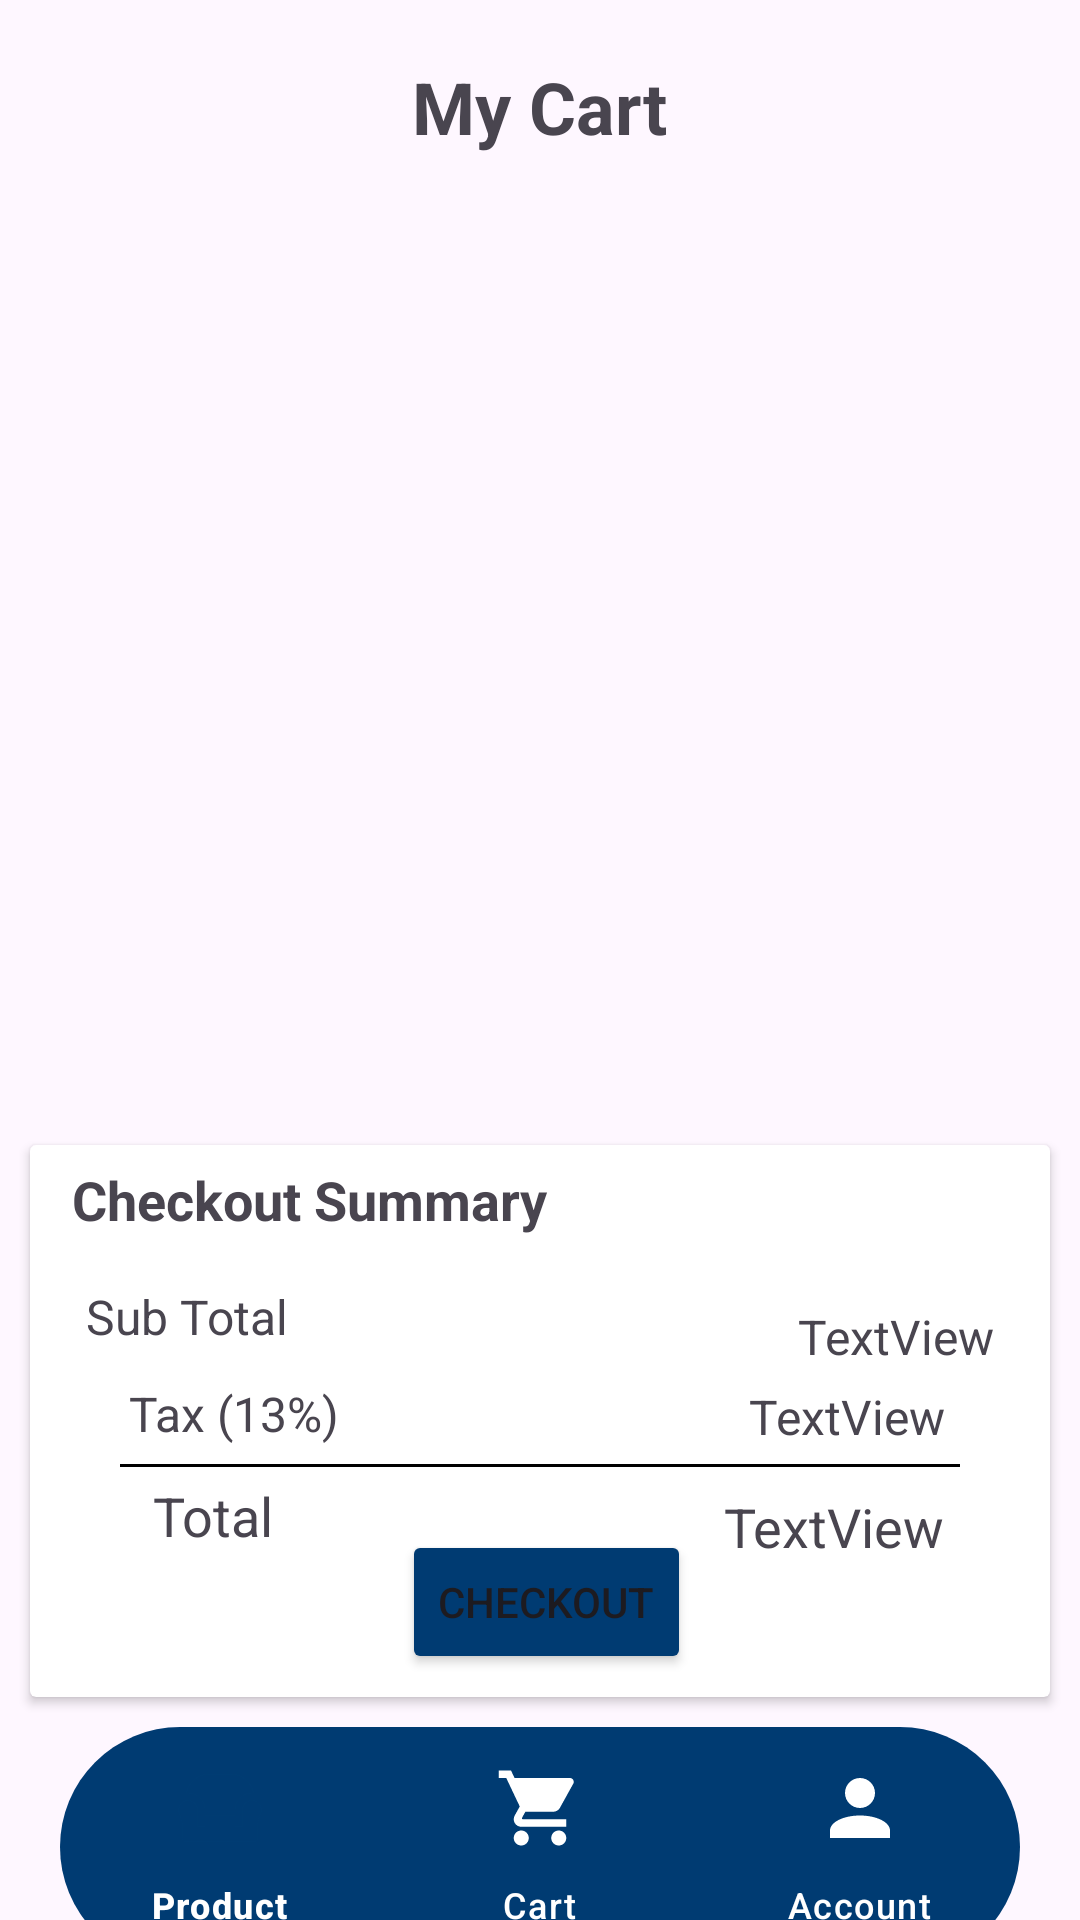

Android layout source for this screen:
<!-- AndroidManifest.xml: application theme Theme.Joemol_Joy_Project2 -->
<!-- res/layout/activity_cart.xml -->
<?xml version="1.0" encoding="utf-8"?>
<androidx.constraintlayout.widget.ConstraintLayout xmlns:android="http://schemas.android.com/apk/res/android"
    xmlns:app="http://schemas.android.com/apk/res-auto"
    xmlns:tools="http://schemas.android.com/tools"
    android:layout_width="match_parent"
    android:layout_height="match_parent"
    tools:context=".CartActivity">

    <com.google.android.material.bottomnavigation.BottomNavigationView
        android:id="@+id/bottomNavigationView"
        android:layout_width="match_parent"
        android:layout_height="wrap_content"
        android:layout_marginStart="20dp"
        android:layout_marginEnd="20dp"
        android:layout_marginBottom="15dp"
        android:background="@drawable/bottom_background"
        android:elevation="10dp"
        app:backgroundTint="@color/blue"
        app:itemIconSize="30dp"
        app:itemIconTint="@drawable/item_selector"
        app:itemRippleColor="@android:color/transparent"
        app:itemTextColor="@color/white"
        app:layout_constraintBottom_toBottomOf="parent"
        app:layout_constraintEnd_toEndOf="parent"
        app:layout_constraintStart_toStartOf="parent"
        app:layout_constraintTop_toBottomOf="@+id/cardView4"
        app:menu="@menu/bottom_nav_menu" />

    <ImageView
        android:id="@+id/imageView10"
        android:layout_width="130dp"
        android:layout_height="30dp"
        android:layout_marginStart="131dp"
        android:layout_marginTop="15dp"
        android:layout_marginEnd="131dp"
        android:layout_marginBottom="5dp"
        app:layout_constraintBottom_toTopOf="@+id/textView5"
        app:layout_constraintEnd_toEndOf="parent"
        app:layout_constraintStart_toStartOf="parent"
        app:layout_constraintTop_toTopOf="parent"
        app:srcCompat="@drawable/grotto_logo"
        android:contentDescription="@string/logo" />

    <TextView
        android:id="@+id/textView5"
        android:layout_width="wrap_content"
        android:layout_height="wrap_content"
        android:layout_marginStart="148dp"
        android:layout_marginEnd="148dp"
        android:layout_marginBottom="5dp"
        android:text="@string/my_cart"
        android:textSize="24sp"
        android:textStyle="bold"
        app:layout_constraintBottom_toTopOf="@+id/rView"
        app:layout_constraintEnd_toEndOf="parent"
        app:layout_constraintHorizontal_bias="0.515"
        app:layout_constraintStart_toStartOf="parent"
        app:layout_constraintTop_toBottomOf="@+id/imageView10" />

    <androidx.recyclerview.widget.RecyclerView
        android:id="@+id/rView"
        android:layout_width="match_parent"
        android:layout_height="320dp"
        app:layout_constraintBottom_toTopOf="@+id/cardView4"
        app:layout_constraintEnd_toEndOf="parent"
        app:layout_constraintStart_toStartOf="parent"
        app:layout_constraintTop_toBottomOf="@+id/textView5" />

    <androidx.cardview.widget.CardView
        android:id="@+id/cardView4"
        android:layout_width="match_parent"
        android:layout_height="wrap_content"
        android:layout_marginStart="10dp"
        android:layout_marginTop="5dp"
        android:layout_marginEnd="10dp"
        android:layout_marginBottom="10dp"
        app:layout_constraintBottom_toTopOf="@+id/bottomNavigationView"
        app:layout_constraintEnd_toEndOf="parent"
        app:layout_constraintStart_toStartOf="parent"
        app:layout_constraintTop_toBottomOf="@+id/rView">

        <androidx.constraintlayout.widget.ConstraintLayout
            android:layout_width="match_parent"
            android:layout_height="184dp">

            <TextView
                android:id="@+id/textView7"
                android:layout_width="wrap_content"
                android:layout_height="wrap_content"
                android:layout_marginStart="14dp"
                android:layout_marginEnd="272dp"
                android:text="@string/checkout_summary"
                android:textSize="18sp"
                android:textStyle="bold"
                app:layout_constraintBottom_toTopOf="@+id/textView8"
                app:layout_constraintEnd_toEndOf="parent"
                app:layout_constraintHorizontal_bias="0.0"
                app:layout_constraintStart_toStartOf="parent"
                app:layout_constraintTop_toTopOf="parent" />

            <TextView
                android:id="@+id/textView8"
                android:layout_width="wrap_content"
                android:layout_height="wrap_content"
                android:layout_marginStart="20dp"
                android:layout_marginTop="10dp"
                android:layout_marginEnd="130dp"
                android:layout_marginBottom="5dp"
                android:text="@string/sub_total"
                android:textSize="16sp"
                app:layout_constraintBottom_toTopOf="@+id/textView10"
                app:layout_constraintEnd_toStartOf="@+id/subTotal"
                app:layout_constraintStart_toStartOf="parent"
                app:layout_constraintTop_toBottomOf="@+id/textView7" />

            <TextView
                android:id="@+id/subTotal"
                android:layout_width="wrap_content"
                android:layout_height="wrap_content"
                android:layout_marginStart="40dp"
                android:layout_marginTop="53dp"
                android:layout_marginEnd="20dp"
                android:layout_marginBottom="5dp"
                android:text="TextView"
                android:textSize="16sp"
                app:layout_constraintBottom_toTopOf="@+id/tax"
                app:layout_constraintEnd_toEndOf="parent"
                app:layout_constraintStart_toEndOf="@+id/textView8"
                app:layout_constraintTop_toTopOf="parent" />

            <TextView
                android:id="@+id/textView10"
                android:layout_width="wrap_content"
                android:layout_height="wrap_content"
                android:layout_marginStart="30dp"
                android:layout_marginEnd="100dp"
                android:text="@string/tax_13"
                android:textSize="16sp"
                app:layout_constraintBottom_toTopOf="@+id/view"
                app:layout_constraintEnd_toStartOf="@+id/tax"
                app:layout_constraintHorizontal_bias="0.08"
                app:layout_constraintStart_toStartOf="parent"
                app:layout_constraintTop_toBottomOf="@+id/textView8" />

            <View
                android:id="@+id/view"
                android:layout_width="match_parent"
                android:layout_height="1dp"
                android:layout_marginStart="30dp"
                android:layout_marginTop="5dp"
                android:layout_marginEnd="30dp"
                android:layout_marginBottom="5dp"
                android:background="@android:color/black"
                app:layout_constraintBottom_toTopOf="@+id/textView12"
                app:layout_constraintEnd_toEndOf="parent"
                app:layout_constraintHorizontal_bias="1.0"
                app:layout_constraintStart_toStartOf="parent"
                app:layout_constraintTop_toBottomOf="@+id/tax" />

            <TextView
                android:id="@+id/tax"
                android:layout_width="wrap_content"
                android:layout_height="wrap_content"
                android:layout_marginStart="50dp"
                android:layout_marginEnd="35dp"
                android:text="TextView"
                android:textSize="16sp"
                app:layout_constraintBottom_toTopOf="@+id/view"
                app:layout_constraintEnd_toEndOf="parent"
                app:layout_constraintHorizontal_bias="1.0"
                app:layout_constraintStart_toEndOf="@+id/textView8"
                app:layout_constraintTop_toBottomOf="@+id/subTotal" />

            <TextView
                android:id="@+id/textView12"
                android:layout_width="wrap_content"
                android:layout_height="wrap_content"
                android:layout_marginStart="41dp"
                android:layout_marginTop="4dp"
                android:layout_marginEnd="164dp"
                android:text="@string/total"
                android:textSize="18sp"
                app:layout_constraintEnd_toStartOf="@+id/finalTotal"
                app:layout_constraintHorizontal_bias="0.0"
                app:layout_constraintStart_toStartOf="parent"
                app:layout_constraintTop_toBottomOf="@+id/view" />

            <TextView
                android:id="@+id/finalTotal"
                android:layout_width="wrap_content"
                android:layout_height="wrap_content"
                android:layout_marginTop="11dp"
                android:layout_marginEnd="35dp"
                android:layout_marginBottom="62dp"
                android:text="TextView"
                android:textSize="18sp"
                app:layout_constraintBottom_toBottomOf="parent"
                app:layout_constraintEnd_toEndOf="parent"
                app:layout_constraintTop_toBottomOf="@+id/view"
                app:layout_constraintVertical_bias="0.166" />

            <Button
                android:id="@+id/checkoutBtn"
                android:layout_width="wrap_content"
                android:layout_height="wrap_content"
                android:layout_marginStart="149dp"
                android:layout_marginTop="5dp"
                android:layout_marginEnd="149dp"
                android:layout_marginBottom="20dp"
                android:backgroundTint="@color/blue"
                android:text="@string/checkout"
                app:layout_constraintBottom_toBottomOf="parent"
                app:layout_constraintEnd_toEndOf="parent"
                app:layout_constraintHorizontal_bias="0.466"
                app:layout_constraintStart_toStartOf="parent"
                app:layout_constraintTop_toBottomOf="@+id/textView12" />
        </androidx.constraintlayout.widget.ConstraintLayout>
    </androidx.cardview.widget.CardView>

</androidx.constraintlayout.widget.ConstraintLayout>
<!-- resources referenced by this layout -->
<resources>
  <color name="blue">#003B72</color>
  <color name="white">#FFFFFFFF</color>
  <!-- drawable bottom_background (drawable) -->
  <?xml version="1.0" encoding="utf-8"?>
  <shape xmlns:android="http://schemas.android.com/apk/res/android"
  android:shape="rectangle">
      <solid android:color="#003B72" />
      <corners android:radius="40dp"/>
  </shape>
  <!-- drawable item_selector (drawable) -->
  <?xml version="1.0" encoding="utf-8"?>
  <selector xmlns:android="http://schemas.android.com/apk/res/android">
  <item android:state_selected="false"
      android:color = "@color/white" />
      <item android:state_selected="true"
          android:color = "@color/blue" />
  </selector>
  <string name="checkout">Checkout</string>
  <string name="checkout_summary">Checkout Summary</string>
  <string name="logo">logo</string>
  <string name="my_cart">My Cart</string>
  <string name="sub_total">Sub Total</string>
  <string name="tax_13">Tax (13%)</string>
  <string name="total">Total</string>
  <style name="Theme.Joemol_Joy_Project2" parent="Base.Theme.Joemol_Joy_Project2" />
  <style name="Base.Theme.Joemol_Joy_Project2" parent="Theme.Material3.DayNight.NoActionBar">
          
          
  
      </style>
</resources>
